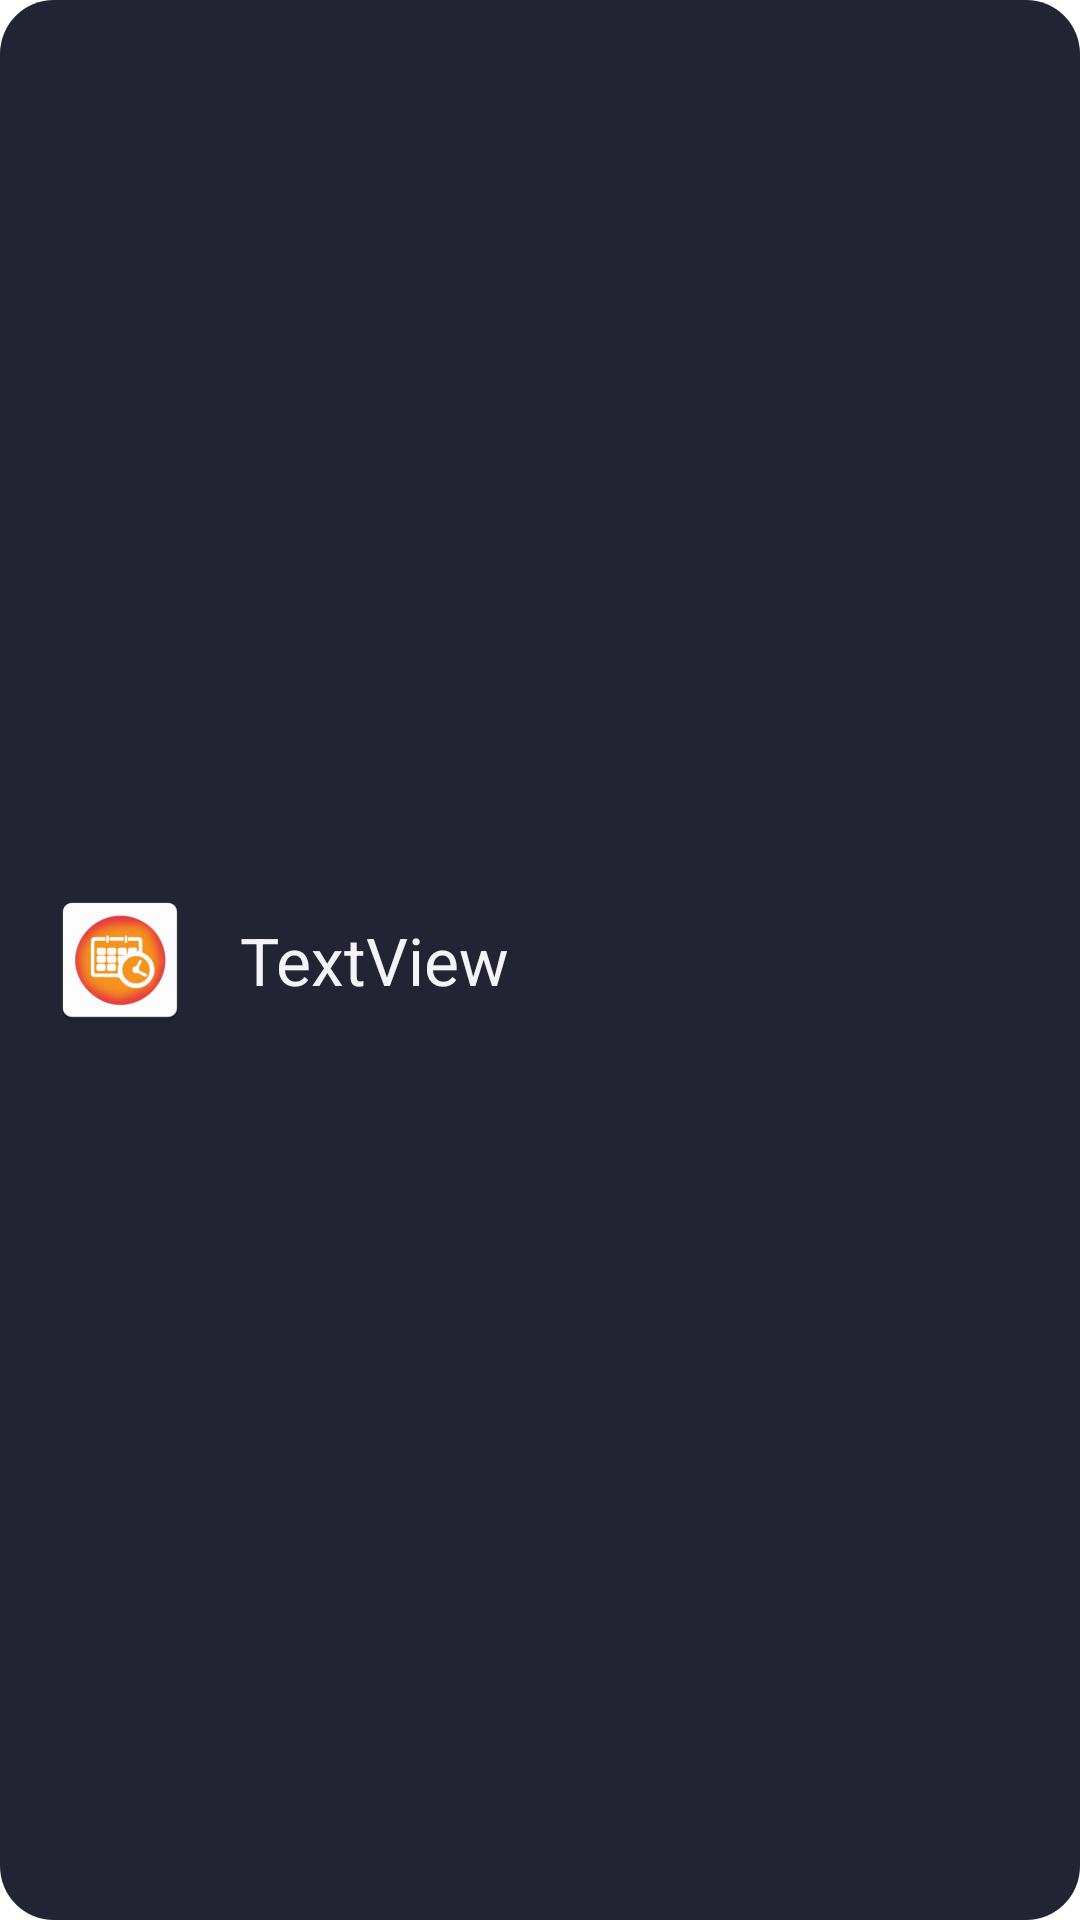

Here is an Android app screen rendered from its layout file. Give the layout XML and the strings, colors and styles it references.
<!-- AndroidManifest.xml: application theme Theme.Schodule -->
<!-- res/layout/activity_recycler_send.xml -->
<?xml version="1.0" encoding="utf-8"?>
<androidx.constraintlayout.widget.ConstraintLayout
    xmlns:android="http://schemas.android.com/apk/res/android"
    xmlns:app="http://schemas.android.com/apk/res-auto"
    xmlns:aapt="http://schemas.android.com/aapt"
    xmlns:tools="http://schemas.android.com/tools"
    android:background="@drawable/back"
    android:layout_width="match_parent"
    android:layout_height="wrap_content"
    android:layout_marginTop="20dp"
    android:layout_marginRight="10dp"
    android:layout_marginLeft="10dp">

    <ImageView
        android:id="@+id/imageView"
        android:layout_width="48dp"
        android:layout_height="48dp"
        android:layout_gravity="center_horizontal"
        android:layout_marginStart="16dp"
        android:layout_marginTop="16dp"
        android:layout_marginBottom="16dp"
        android:padding="0dp"
        android:scaleType="fitCenter"
        app:layout_constraintBottom_toBottomOf="parent"
        app:layout_constraintStart_toStartOf="parent"
        app:layout_constraintTop_toTopOf="parent"
        app:srcCompat="@mipmap/ic_launcher" />

    <TextView
        android:id="@+id/textView"
        android:layout_width="0dp"
        android:layout_height="wrap_content"
        android:layout_marginStart="16dp"
        android:layout_marginEnd="8dp"
        android:text="TextView"
        android:textAppearance="@style/TextAppearance.AppCompat.Large"
        android:textColor="@color/Blanco"
        app:layout_constraintBottom_toBottomOf="parent"
        app:layout_constraintEnd_toStartOf="@id/cb"
        app:layout_constraintStart_toEndOf="@+id/imageView"
        app:layout_constraintTop_toTopOf="parent" />

    <CheckBox
        android:id="@+id/cb"
        android:layout_width="wrap_content"
        android:layout_height="wrap_content"
        app:layout_constraintBottom_toBottomOf="parent"
        app:layout_constraintEnd_toEndOf="parent"
        android:visibility="invisible"
        app:layout_constraintStart_toEndOf="@+id/textView"
        app:layout_constraintTop_toTopOf="parent" />
</androidx.constraintlayout.widget.ConstraintLayout>
<!-- resources referenced by this layout -->
<resources>
  <color name="Blanco">#F4F3F8</color>
  <!-- drawable back (drawable-xxhdpi) -->
  <?xml version="1.0" encoding="utf-8"?>
  <shape
      xmlns:android="http://schemas.android.com/apk/res/android"
      android:shape="rectangle">
  
      <solid
          android:color="@color/purple_700" />
  
      <corners
          android:bottomLeftRadius="18dp"
          android:bottomRightRadius="18dp"
          android:topLeftRadius="18dp"
          android:topRightRadius="18dp"/>
  </shape>
  <!-- mipmap ic_launcher: png bitmap (mipmap-hdpi, 4384 bytes) -->
  <style name="Theme.Schodule" parent="Theme.MaterialComponents.DayNight.DarkActionBar">
          
          <item name="colorPrimaryVariant">@color/lighter_purple</item>
          <item name="colorPrimary">@color/Blanco</item>
  
          <item name="colorOnPrimary">@color/primaryDark</item>
          
          <item name="colorSecondary">@color/teal_200</item>
          <item name="colorSecondaryVariant">@color/teal_700</item>
          <item name="colorOnSecondary">@color/black</item>
          
          <item name="android:statusBarColor" tools:targetApi="l">?attr/colorPrimaryVariant</item>
          
          <item name="colorAccent">@color/teal_200</item>
  
          <item name="colorPrimaryDark">@color/primaryDark</item>
          <item name="fontFamily">@font/corbellight</item>
      </style>
  <color name="purple_700">#222433</color>
  <color name="lighter_purple">#222433</color>
  <color name="primaryDark">#2E2E2E</color>
  <color name="teal_200">#F88F94</color>
  <color name="teal_700">#98C790</color>
  <color name="black">#FF000000</color>
</resources>
